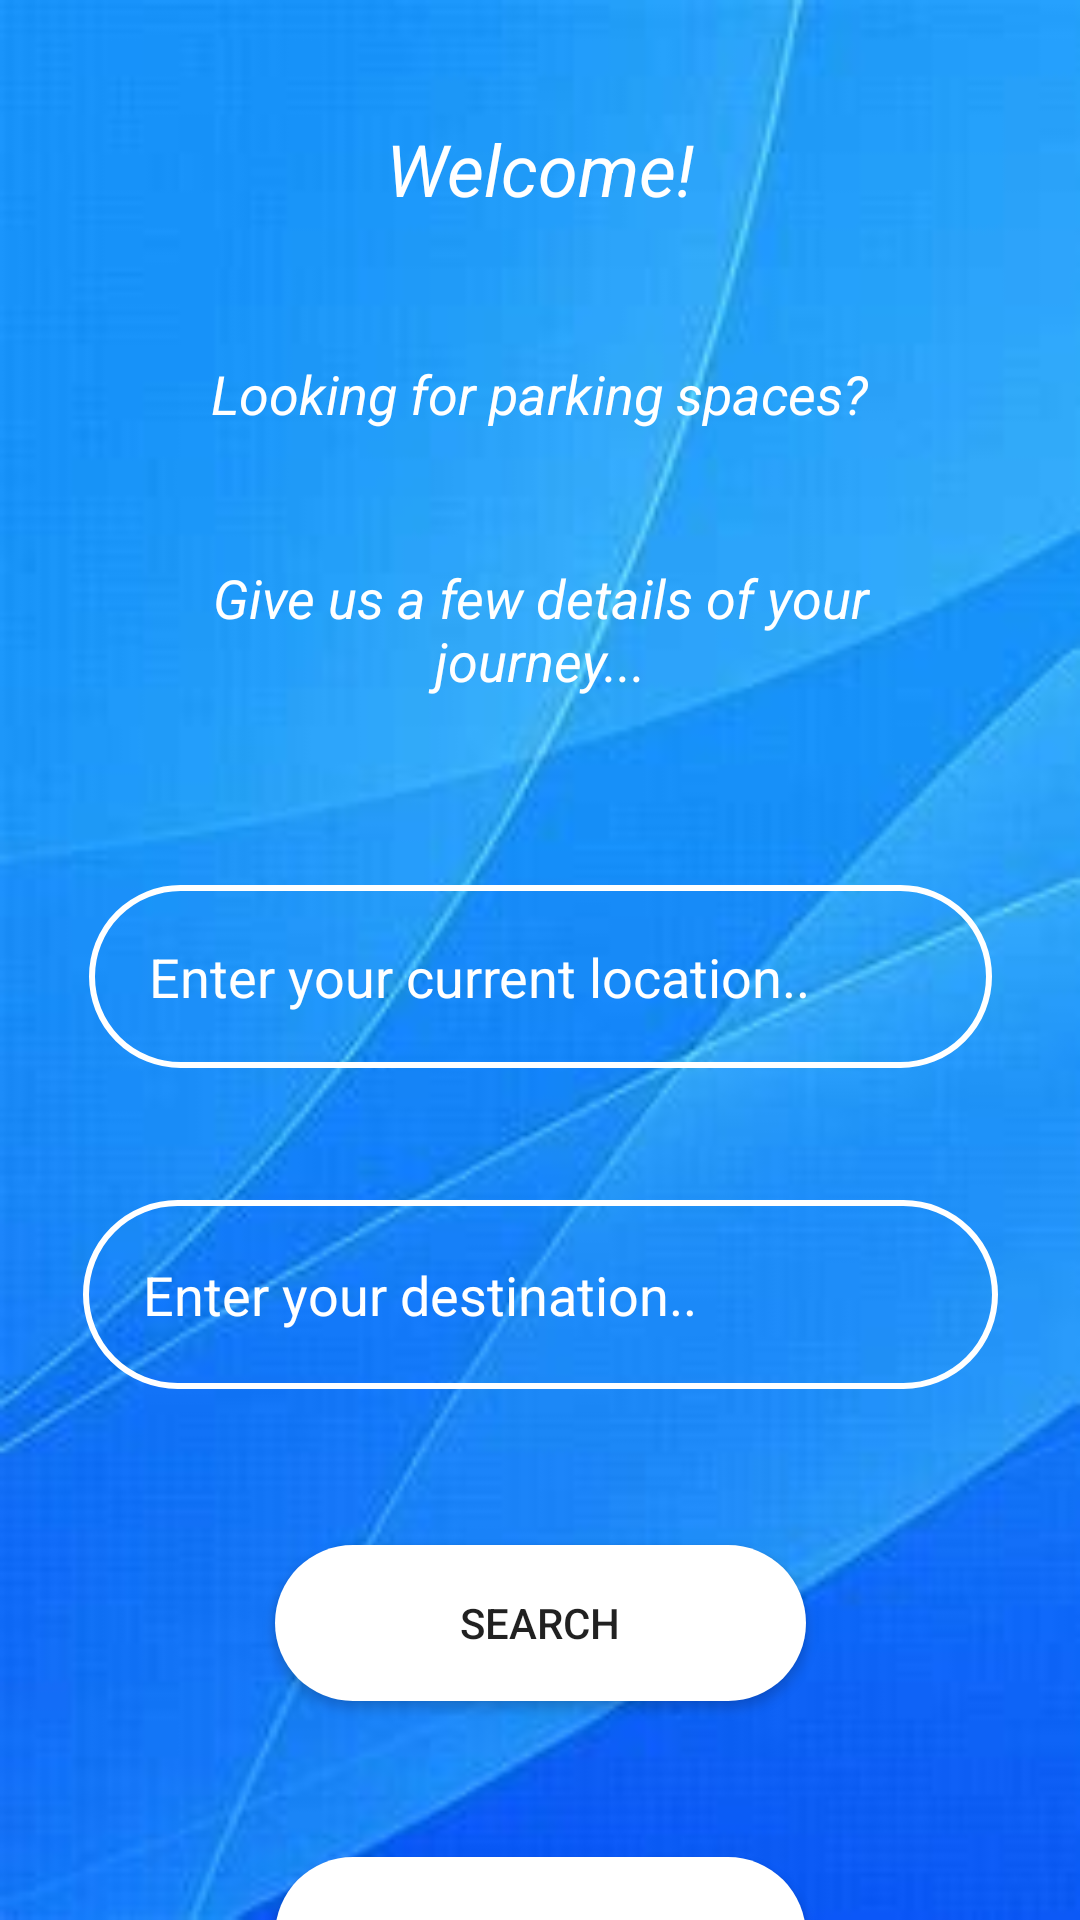

Produce the Android XML layout that renders to this screen, including the resource entries it uses.
<!-- AndroidManifest.xml: application theme AppTheme -->
<!-- res/layout/activity_user_home.xml -->
<?xml version="1.0" encoding="utf-8"?>
<androidx.constraintlayout.widget.ConstraintLayout xmlns:android="http://schemas.android.com/apk/res/android"
    xmlns:app="http://schemas.android.com/apk/res-auto"
    xmlns:tools="http://schemas.android.com/tools"
    android:layout_width="match_parent"
    android:layout_height="match_parent"
    android:background="@drawable/bg1"
    tools:context=".UserHome">

    <TextView
        android:id="@+id/textView2"
        android:layout_width="114dp"
        android:layout_height="47dp"
        android:layout_marginTop="40dp"
        android:layout_marginBottom="4dp"
        android:text="Welcome!"
        android:textAlignment="center"
        android:textColor="@color/colorWhite"
        android:textColorHighlight="#3F51B5"
        android:textSize="24sp"
        android:textStyle="italic"
        app:layout_constraintBottom_toTopOf="@+id/textView5"
        app:layout_constraintEnd_toEndOf="parent"
        app:layout_constraintHorizontal_bias="0.498"
        app:layout_constraintStart_toStartOf="parent"
        app:layout_constraintTop_toTopOf="parent" />

    <TextView
        android:id="@+id/textView4"
        android:layout_width="277dp"
        android:layout_height="52dp"
        android:layout_marginTop="100dp"
        android:text="Give us a few details of your journey..."
        android:textAlignment="center"
        android:textColor="@color/colorWhite"
        android:textSize="18sp"
        android:textStyle="italic"
        app:layout_constraintEnd_toEndOf="parent"
        app:layout_constraintStart_toStartOf="parent"
        app:layout_constraintTop_toBottomOf="@+id/textView2" />

    <EditText
        android:id="@+id/source"
        android:layout_width="301dp"
        android:layout_height="61dp"
        android:layout_marginTop="56dp"
        android:background="@drawable/input_bg"
        android:drawableLeft="@drawable/ic_home"
        android:drawablePadding="5dp"
        android:ems="10"
        android:hint="Enter your current location.."
        android:inputType="textPersonName"
        android:paddingStart="20dp"
        android:paddingLeft="10dp"
        android:paddingEnd="10dp"
        android:paddingRight="10dp"
        android:textColorHighlight="@color/colorWhite"
        android:textColorHint="@color/colorWhite"
        app:layout_constraintEnd_toEndOf="@+id/textView4"
        app:layout_constraintStart_toStartOf="@+id/textView4"
        app:layout_constraintTop_toBottomOf="@+id/textView4" />

    <EditText
        android:id="@+id/destination"
        android:layout_width="305dp"
        android:layout_height="63dp"
        android:layout_marginTop="44dp"
        android:background="@drawable/input_bg"
        android:drawableLeft="@drawable/ic_location"
        android:drawablePadding="5dp"
        android:ems="10"
        android:hint="Enter your destination.."
        android:inputType="textPersonName"
        android:paddingStart="20dp"
        android:paddingLeft="10dp"
        android:paddingEnd="10dp"
        android:paddingRight="10dp"
        android:textColorHint="@color/colorWhite"
        android:textSize="18sp"
        app:layout_constraintEnd_toEndOf="@+id/source"
        app:layout_constraintStart_toStartOf="@+id/source"
        app:layout_constraintTop_toBottomOf="@+id/source" />

    <TextView
        android:id="@+id/textView5"
        android:layout_width="252dp"
        android:layout_height="43dp"
        android:layout_marginTop="32dp"
        android:text="Looking for parking spaces?"
        android:textAlignment="center"
        android:textColor="@color/colorWhite"
        android:textSize="18sp"
        android:textStyle="italic"
        app:layout_constraintEnd_toEndOf="@+id/textView2"
        app:layout_constraintStart_toStartOf="@+id/textView2"
        app:layout_constraintTop_toBottomOf="@+id/textView2" />

    <Button
        android:id="@+id/search"
        android:layout_width="177dp"
        android:layout_height="52dp"
        android:layout_marginTop="52dp"
        android:background="@drawable/btn_bg"
        android:text="Search"
        app:layout_constraintEnd_toEndOf="@+id/destination"
        app:layout_constraintStart_toStartOf="@+id/destination"
        app:layout_constraintTop_toBottomOf="@+id/destination" />

    <Button
        android:id="@+id/previousBookings"
        android:layout_width="177dp"
        android:layout_height="52dp"
        android:layout_marginTop="52dp"
        android:background="@drawable/btn_bg"
        android:text="Previous Bookings"
        android:onClick="loadPreviousBookings"
        app:layout_constraintEnd_toEndOf="@+id/search"
        app:layout_constraintStart_toStartOf="@+id/search"
        app:layout_constraintTop_toBottomOf="@+id/search" />
</androidx.constraintlayout.widget.ConstraintLayout>
<!-- resources referenced by this layout -->
<resources>
  <color name="colorWhite">#FFFFFF</color>
  <!-- drawable bg1: jpg bitmap (drawable-v24, 6921 bytes) -->
  <!-- drawable btn_bg (drawable-v24) -->
  <?xml version="1.0" encoding="utf-8"?>
  <shape xmlns:android="http://schemas.android.com/apk/res/android">
      <solid android:color="@color/colorWhite"/>
      <corners android:radius="60dp"/>
  </shape>
  <!-- drawable input_bg (drawable-v24) -->
  <?xml version="1.0" encoding="utf-8"?>
  <shape xmlns:android="http://schemas.android.com/apk/res/android">
      <stroke android:color="@color/colorWhite" android:width="2dp"/>
      <corners android:radius="50dp"/>
  </shape>
  <style name="AppTheme" parent="Theme.AppCompat.Light.DarkActionBar">
          
          <item name="colorPrimaryDark">@color/colorPrimaryDark</item>
      </style>
  <color name="colorPrimaryDark">#326264</color>
</resources>
